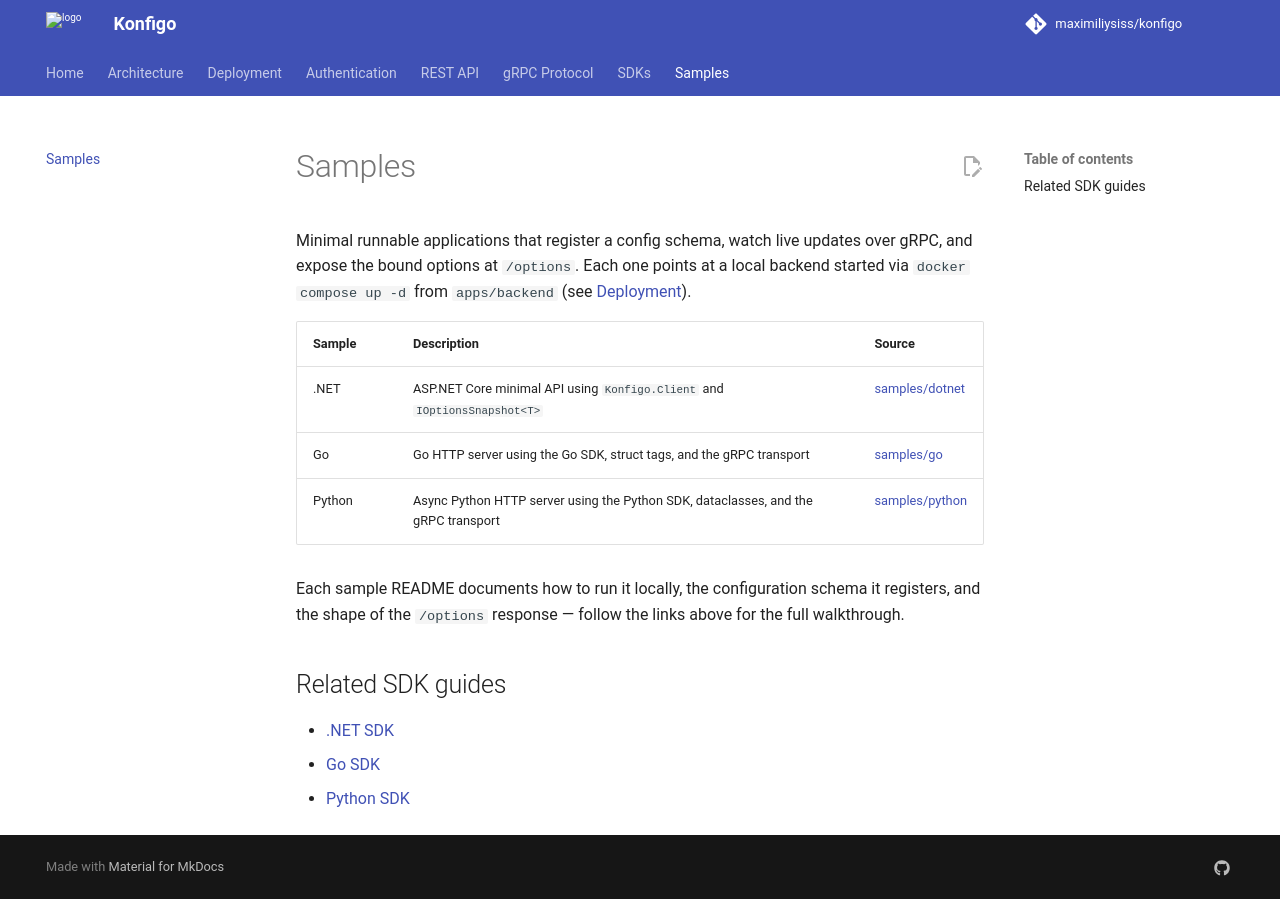

repository: maximiliysiss/konfigo · page: samples/index.html · generator: mkdocs

# Samples

Minimal runnable applications that register a config schema, watch live updates over gRPC,
and expose the bound options at `/options`. Each one points at a local backend started via
`docker compose up -d` from `apps/backend` (see [Deployment](deployment.md)).

| Sample | Description | Source |
|--------|-------------|--------|
| .NET | ASP.NET Core minimal API using `Konfigo.Client` and `IOptionsSnapshot<T>` | [samples/dotnet](https://github.com/maximiliysiss/konfigo/tree/master/samples/dotnet) |
| Go | Go HTTP server using the Go SDK, struct tags, and the gRPC transport | [samples/go](https://github.com/maximiliysiss/konfigo/tree/master/samples/go/README.md) |
| Python | Async Python HTTP server using the Python SDK, dataclasses, and the gRPC transport | [samples/python](https://github.com/maximiliysiss/konfigo/tree/master/samples/python/README.md) |

Each sample README documents how to run it locally, the configuration schema it registers,
and the shape of the `/options` response — follow the links above for the full walkthrough.

## Related SDK guides

- [.NET SDK](sdks/dotnet.md)
- [Go SDK](sdks/go.md)
- [Python SDK](sdks/python.md)
